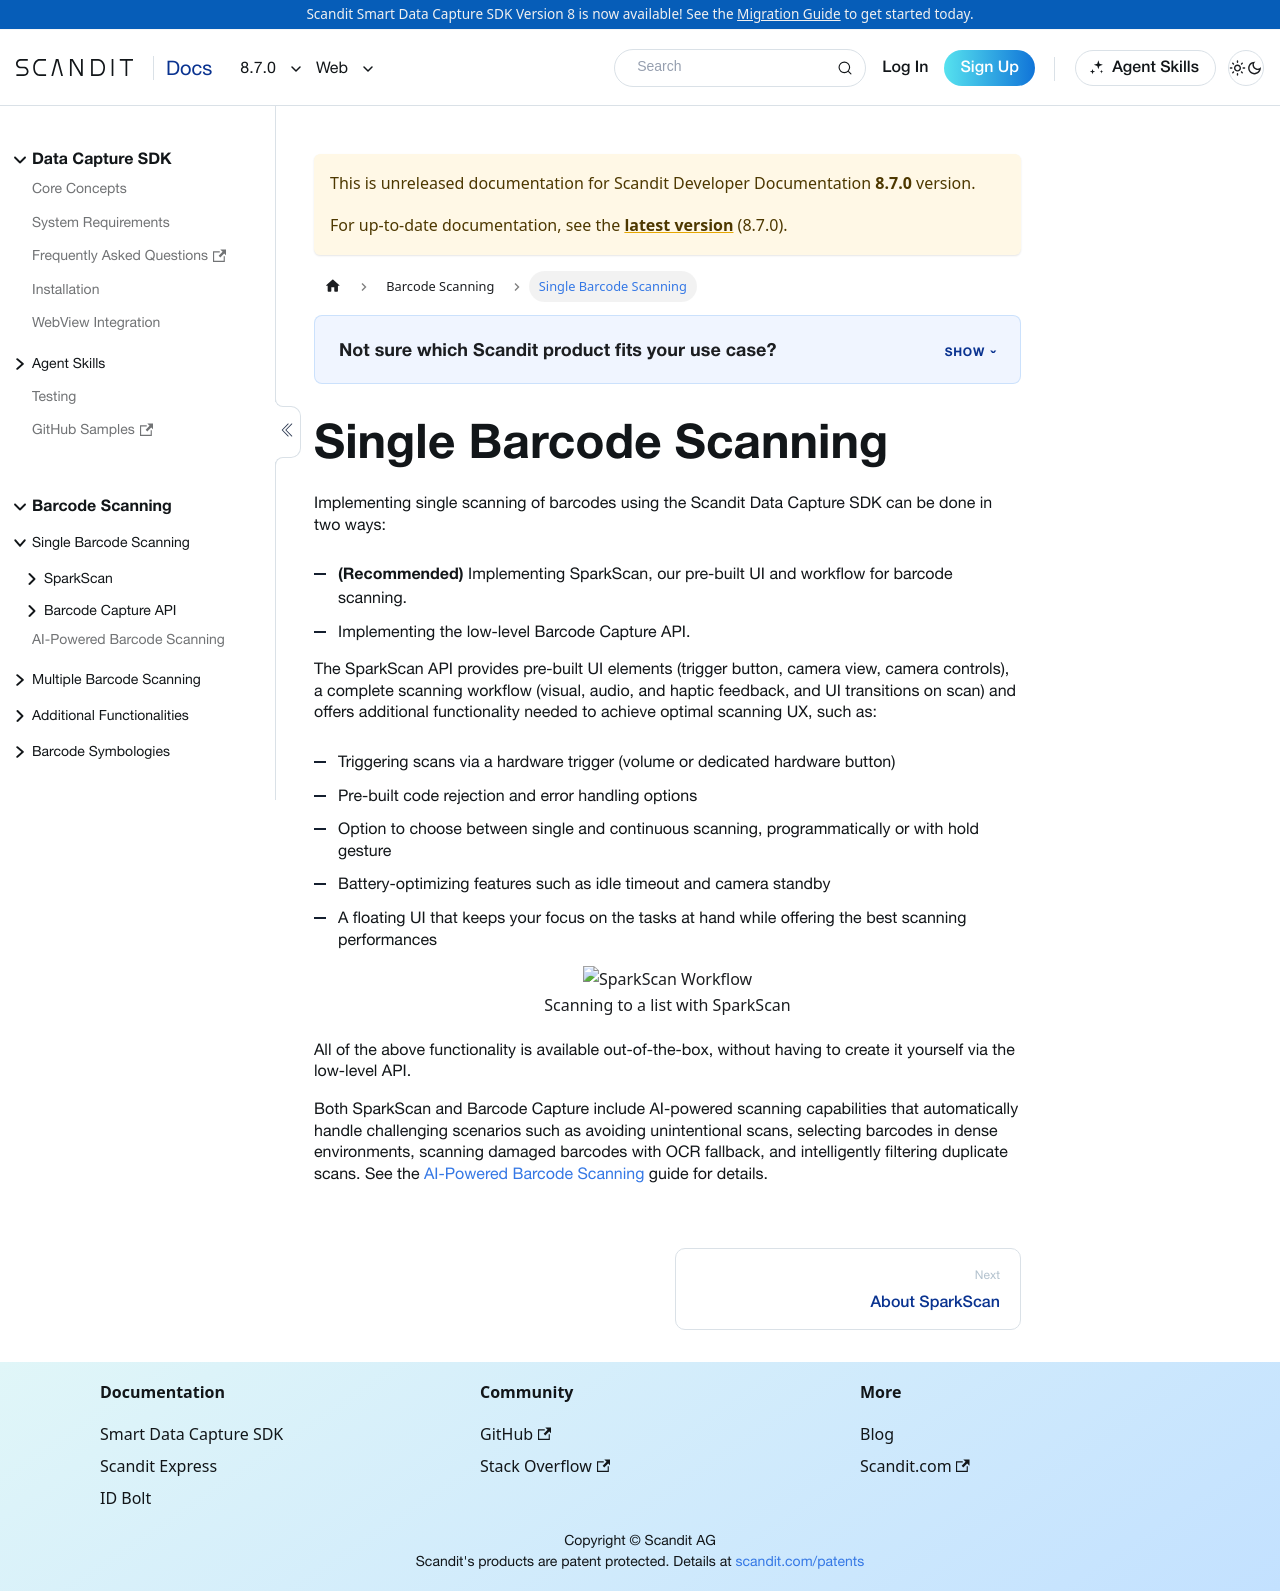

repository: Scandit/data-capture-documentation · page: pr-preview/pr-501/sdks/web/single-scanning/index.html · generator: docusaurus

---
description: "Scan a single barcode at a time in your Web app with the Scandit Data Capture SDK."

toc_max_heading_level: 4
pagination_prev: null
framework: web
keywords:
  - web
---

# Single Barcode Scanning

import SingleScanning from '../../partials/_single-scanning.mdx';

<SingleScanning/>
